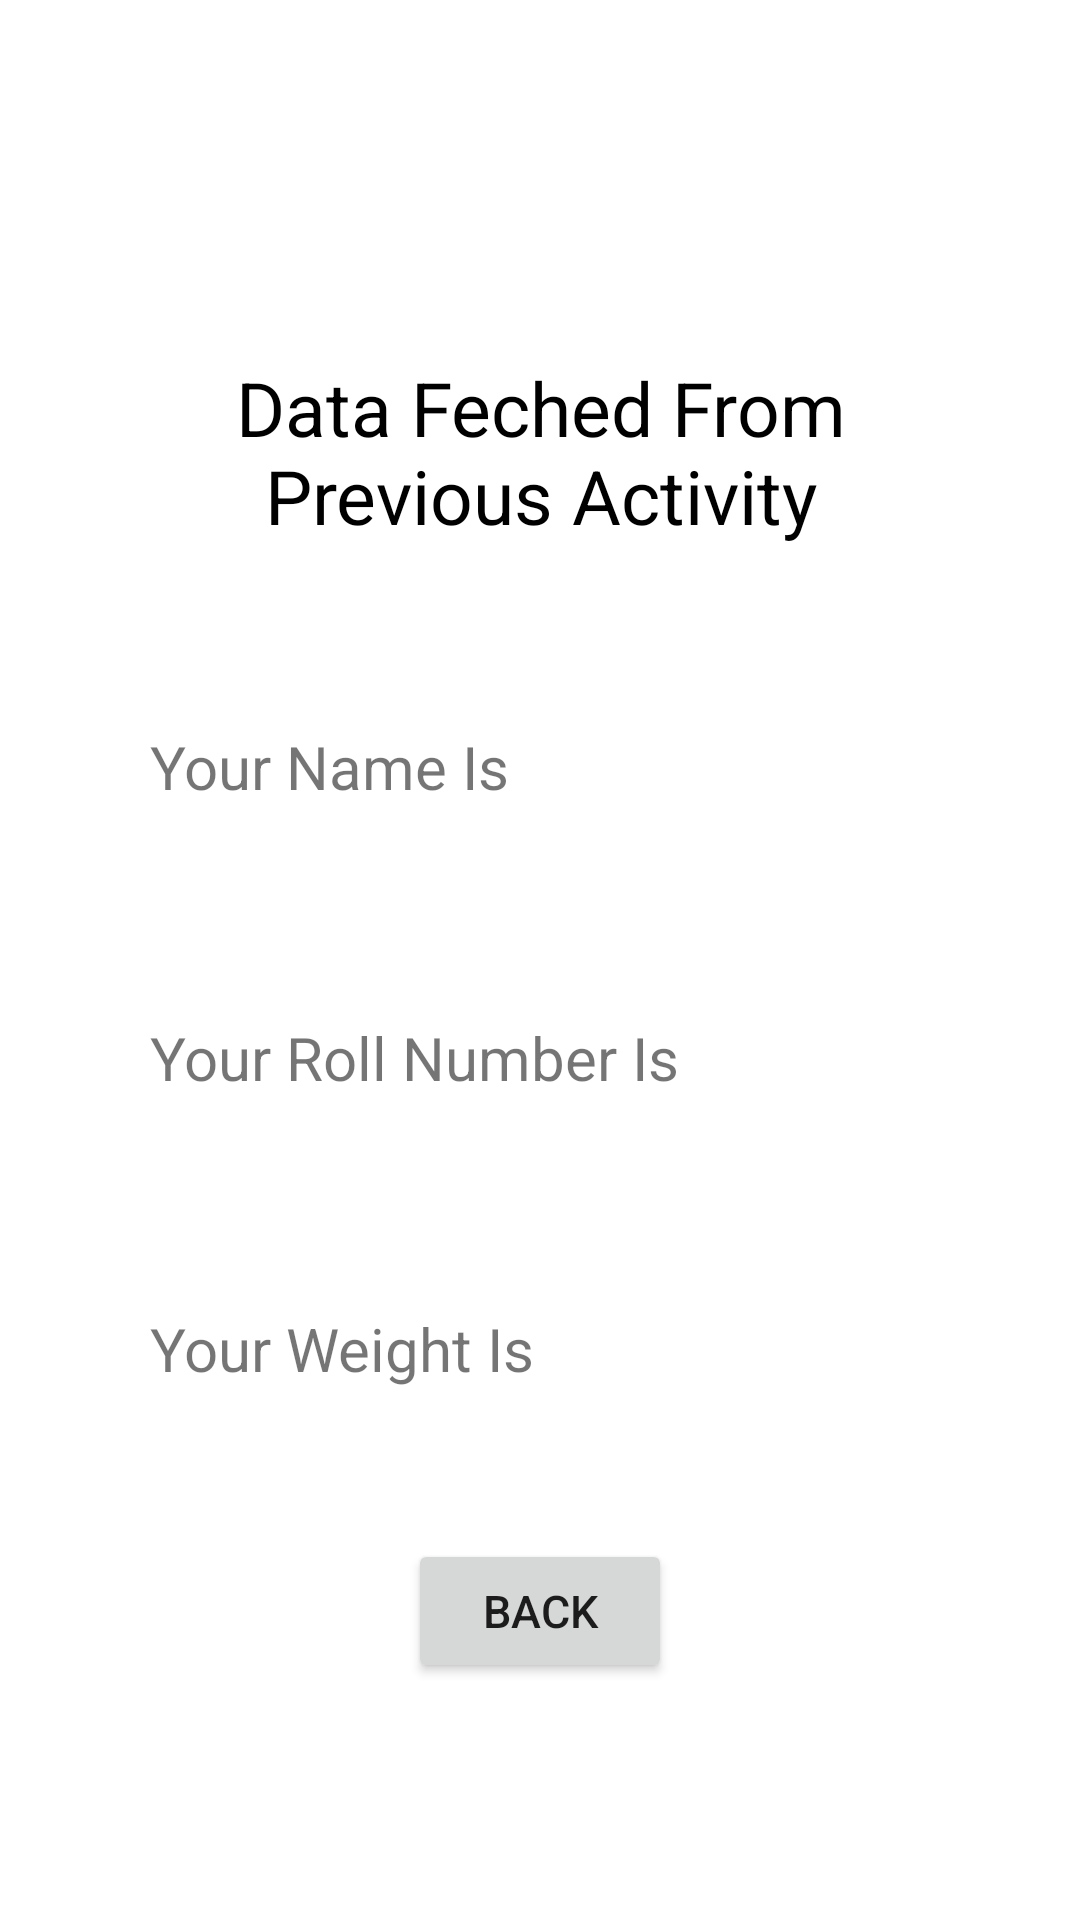

Here is an Android app screen rendered from its layout file. Give the layout XML and the strings, colors and styles it references.
<!-- AndroidManifest.xml: application theme Theme.DataEntryActivity -->
<!-- res/layout/activity_show_data.xml -->
<?xml version="1.0" encoding="utf-8"?>
<LinearLayout xmlns:android="http://schemas.android.com/apk/res/android"
    xmlns:app="http://schemas.android.com/apk/res-auto"
    xmlns:tools="http://schemas.android.com/tools"
    android:layout_width="match_parent"
    android:layout_height="match_parent"
    android:orientation="vertical"
    android:gravity="center"
    tools:context=".ShowDataActivity">

    <TextView
        android:id="@+id/textView"
        android:layout_width="match_parent"
        android:layout_height="wrap_content"
        android:text="@string/Data"
        android:textColor="@color/black"
        android:textSize="25sp"
        android:padding="10dp"
        android:gravity="center"
        android:layout_marginHorizontal="30dp"
        android:layout_marginTop="30dp"
        />

    <TextView
        android:id="@+id/get_Name"
        android:layout_width="match_parent"
        android:layout_height="wrap_content"
        android:text="@string/ShowName"
        android:textSize="20sp"
        android:padding="20dp"
        android:layout_marginHorizontal="30dp"
        android:layout_marginTop="30dp"/>
    <TextView
        android:id="@+id/get_Roll"
        android:layout_width="match_parent"
        android:layout_height="wrap_content"
        android:text="@string/ShowRollNumber"
        android:textSize="20sp"
        android:padding="20dp"
        android:layout_marginHorizontal="30dp"
        android:layout_marginTop="30dp"/>
    <TextView
        android:id="@+id/get_Weight"
        android:layout_width="match_parent"
        android:layout_height="wrap_content"
        android:text="@string/ShowWeight"
        android:textSize="20sp"
        android:padding="20dp"
        android:layout_marginHorizontal="30dp"
        android:layout_marginTop="30dp"/>

    <Button
        android:id="@+id/go_Back"
        android:layout_width="wrap_content"
        android:layout_height="wrap_content"
        android:text="@string/MoveBack"
        android:textSize="15sp"
        android:layout_marginTop="30dp"/>
</LinearLayout>
<!-- resources referenced by this layout -->
<resources>
  <string name="Data">Data Feched From Previous Activity</string>
  <string name="MoveBack">Back</string>
  <string name="ShowName">Your Name Is</string>
  <string name="ShowRollNumber">Your Roll Number Is</string>
  <string name="ShowWeight">Your Weight Is</string>
  <style name="Theme.DataEntryActivity" parent="Theme.MaterialComponents.DayNight.DarkActionBar">
          
          <item name="colorPrimary">@color/purple_500</item>
          <item name="colorPrimaryVariant">@color/purple_700</item>
          <item name="colorOnPrimary">@color/white</item>
          
          <item name="colorSecondary">@color/teal_200</item>
          <item name="colorSecondaryVariant">@color/teal_700</item>
          <item name="colorOnSecondary">@color/black</item>
          
          <item name="android:statusBarColor">?attr/colorPrimaryVariant</item>
          
      </style>
  <!-- not gathered from this repository: default colours our renderer supplied (Android Studio template values) -->
  <color name="purple_500">#FF6200EE</color>
  <color name="purple_700">#FF3700B3</color>
  <color name="teal_200">#FF03DAC5</color>
  <color name="teal_700">#FF018786</color>
  <color name="black">#FF000000</color>
  <color name="white">#FFFFFFFF</color>
</resources>
